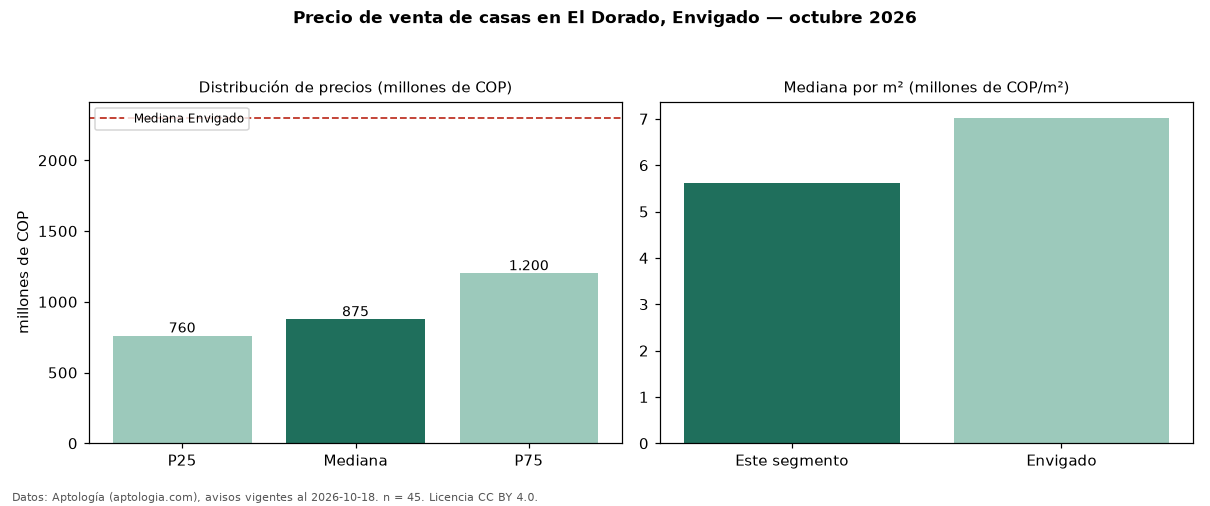

Source data for this figure (header and first rows):
seccion, metrica, valor, moneda, n
precio, p25, 760000000, COP, 45
precio, mediana, 875000000, COP, 45
precio, p75, 1200000000, COP, 45
precio, minimo, 550000000, COP, 45
precio, maximo, 4500000000, COP, 45
m2, mediana_precio_m2, 5625000, COP, 45
m2, area_mediana_m2, 174.0, m2, 45
admin, mediana_admin_mes, 560000, COP, 19
banos, mediana_banos, 3.0, , 
parqueadero, pct_con_parqueadero, 80.0, %, 40
estrato, estrato_mas_frecuente, 4, , 45
habitaciones, 3+, 875000000, COP, 45
ciudad, mediana_ciudad_referencia, 2300000000, COP, 
ciudad, mediana_m2_ciudad, 7022394, COP, 
fuente, fecha_datos, 2026-10-18, , 
fuente, atribucion, https://www.aptologia.com/casas-en-venta…, , 
fuente, licencia, CC BY 4.0, , 
